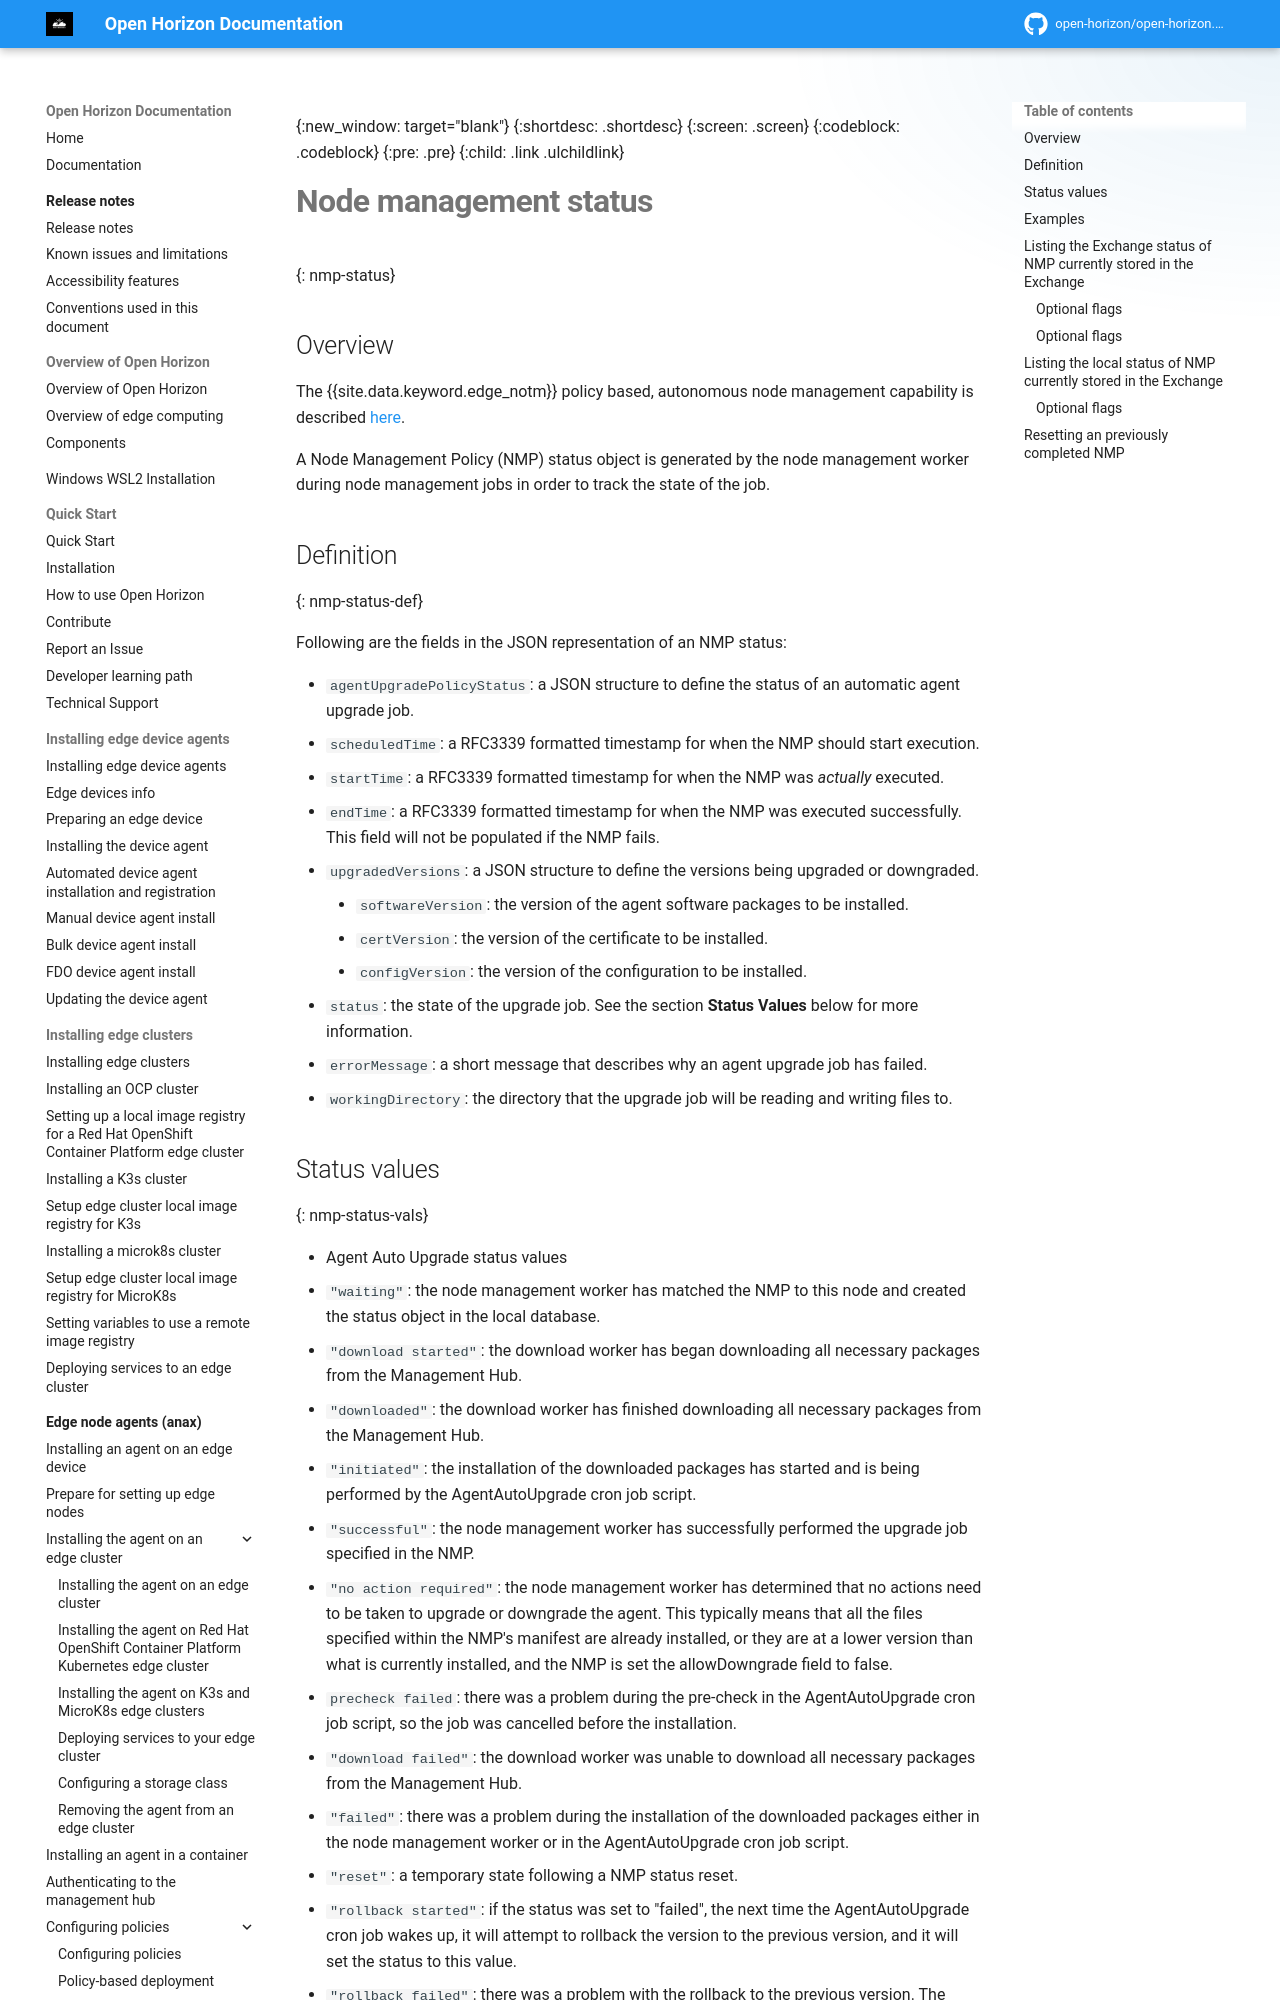

repository: open-horizon/open-horizon.github.io · page: anax/node_management_status/index.html · generator: mkdocs

---
copyright: Contributors to the Open Horizon project
years: 2022 - 2026
title: JSON representation of an NMP status
description: JSON representation of an NMP status
lastupdated: 2026-04-08
nav_order: 4
parent: Upgrading agents automatically
grand_parent: Edge node agents (anax)
has_children: false
has_toc: false
---

{:new_window: target="blank"}
{:shortdesc: .shortdesc}
{:screen: .screen}
{:codeblock: .codeblock}
{:pre: .pre}
{:child: .link .ulchildlink}
{:childlinks: .ullinks}

# Node management status
{: nmp-status}

## Overview

The {{site.data.keyword.edge_notm}} policy based, autonomous node management capability is described [here](./node_management_overview.md).

A Node Management Policy (NMP) status object is generated by the node management worker during node management jobs in order to track the state of the job.

## Definition
{: nmp-status-def}

Following are the fields in the JSON representation of an NMP status:

* `agentUpgradePolicyStatus`: a JSON structure to define the status of an automatic agent upgrade job.
  * `scheduledTime`: a RFC3339 formatted timestamp for when the NMP should start execution.
  * `startTime`: a RFC3339 formatted timestamp for when the NMP was *actually* executed.
  * `endTime`: a RFC3339 formatted timestamp for when the NMP was executed successfully. This field will not be populated if the NMP fails.
  * `upgradedVersions`: a JSON structure to define the versions being upgraded or downgraded.
    * `softwareVersion`: the version of the agent software packages to be installed.
    * `certVersion`: the version of the certificate to be installed.
    * `configVersion`: the version of the configuration to be installed.
  * `status`: the state of the upgrade job. See the section **Status Values** below for more information.
  * `errorMessage`: a short message that describes why an agent upgrade job has failed.
  * `workingDirectory`: the directory that the upgrade job will be reading and writing files to.
